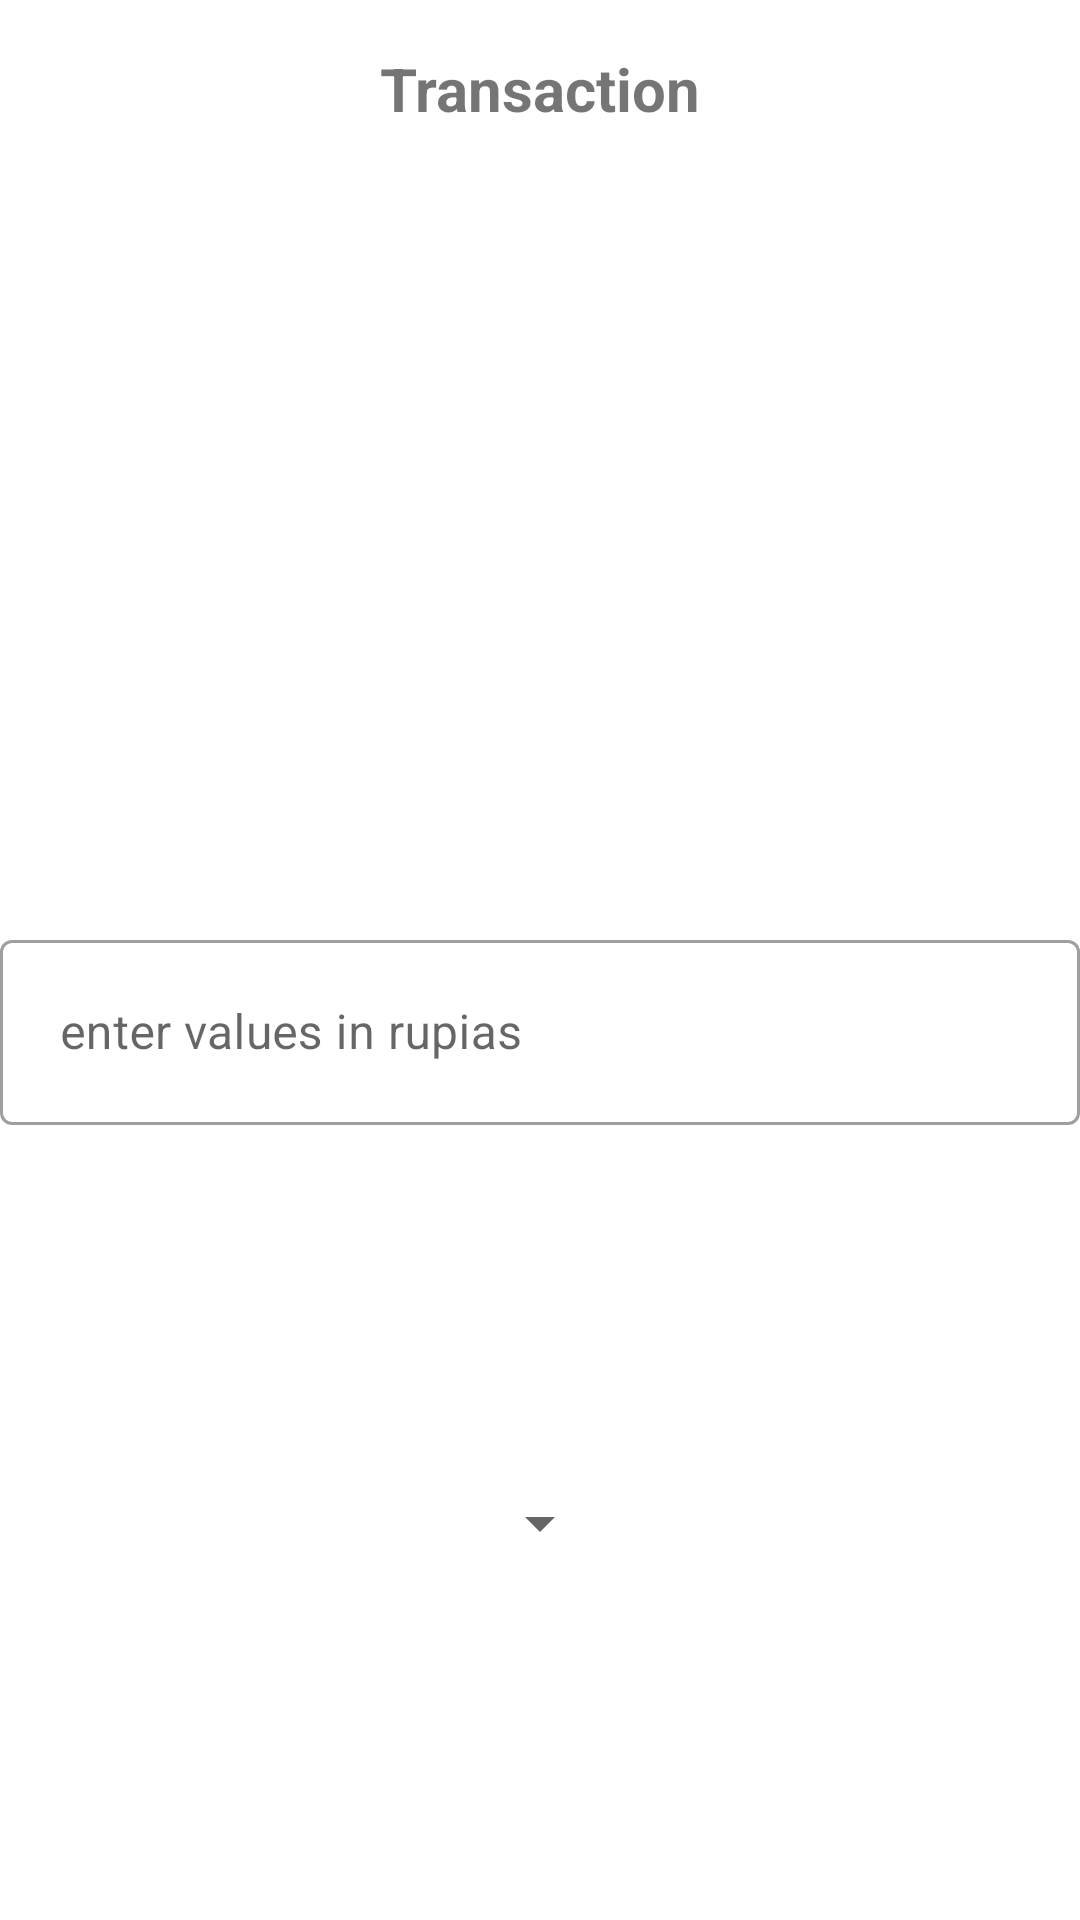

Write the Android layout XML for this screen, with the resource values it uses.
<!-- AndroidManifest.xml: application theme Theme.FinancialPlan -->
<!-- res/layout/form_input_data.xml -->
<androidx.constraintlayout.widget.ConstraintLayout xmlns:android="http://schemas.android.com/apk/res/android"
    xmlns:app="http://schemas.android.com/apk/res-auto"
    xmlns:tools="http://schemas.android.com/tools"
    android:layout_width="match_parent"
    android:layout_height="wrap_content">

    <TextView
        android:id="@+id/tv_head"
        android:layout_width="wrap_content"
        android:layout_height="wrap_content"
        android:layout_marginTop="16dp"
        android:text="Transaction"
        android:textSize="20sp"
        android:textStyle="bold"
        app:layout_constraintEnd_toEndOf="parent"
        app:layout_constraintStart_toStartOf="parent"
        app:layout_constraintTop_toTopOf="parent" />

    <com.google.android.material.textfield.TextInputLayout
        android:id="@+id/amount"
        style="@style/Widget.MaterialComponents.TextInputLayout.OutlinedBox"
        android:layout_width="match_parent"
        android:layout_height="wrap_content"
        app:layout_constraintBottom_toBottomOf="parent"
        app:layout_constraintEnd_toEndOf="parent"
        app:layout_constraintStart_toStartOf="parent"
        app:layout_constraintTop_toBottomOf="@id/tv_head">

        <com.google.android.material.textfield.TextInputEditText
            android:id="@+id/et_amount"
            android:layout_width="match_parent"
            android:layout_height="match_parent"
            android:hint="enter values in rupias"
            android:inputType="textEmailAddress"
            android:padding="20dp" />
    </com.google.android.material.textfield.TextInputLayout>

    <Spinner
        android:id="@+id/planets_spinner"
        android:layout_width="wrap_content"
        android:layout_height="wrap_content"
        app:layout_constraintBottom_toBottomOf="parent"
        app:layout_constraintEnd_toEndOf="parent"
        app:layout_constraintStart_toStartOf="parent"
        app:layout_constraintTop_toBottomOf="@id/amount"/>
</androidx.constraintlayout.widget.ConstraintLayout>
<!-- resources referenced by this layout -->
<resources>
  <style name="Theme.FinancialPlan" parent="Theme.MaterialComponents.DayNight.DarkActionBar">
          
          <item name="colorPrimary">@color/purple_500</item>
          <item name="colorPrimaryVariant">@color/purple_700</item>
          <item name="colorOnPrimary">@color/white</item>
          
          <item name="colorSecondary">@color/teal_200</item>
          <item name="colorSecondaryVariant">@color/teal_700</item>
          <item name="colorOnSecondary">@color/black</item>
          
          <item name="android:statusBarColor" tools:targetApi="l">?attr/colorPrimaryVariant</item>
          
      </style>
  <!-- not gathered from this repository: default colours our renderer supplied (Android Studio template values) -->
  <color name="purple_500">#FF6200EE</color>
  <color name="purple_700">#FF3700B3</color>
  <color name="teal_200">#FF03DAC5</color>
  <color name="teal_700">#FF018786</color>
  <color name="black">#FF000000</color>
  <color name="white">#FFFFFFFF</color>
</resources>
